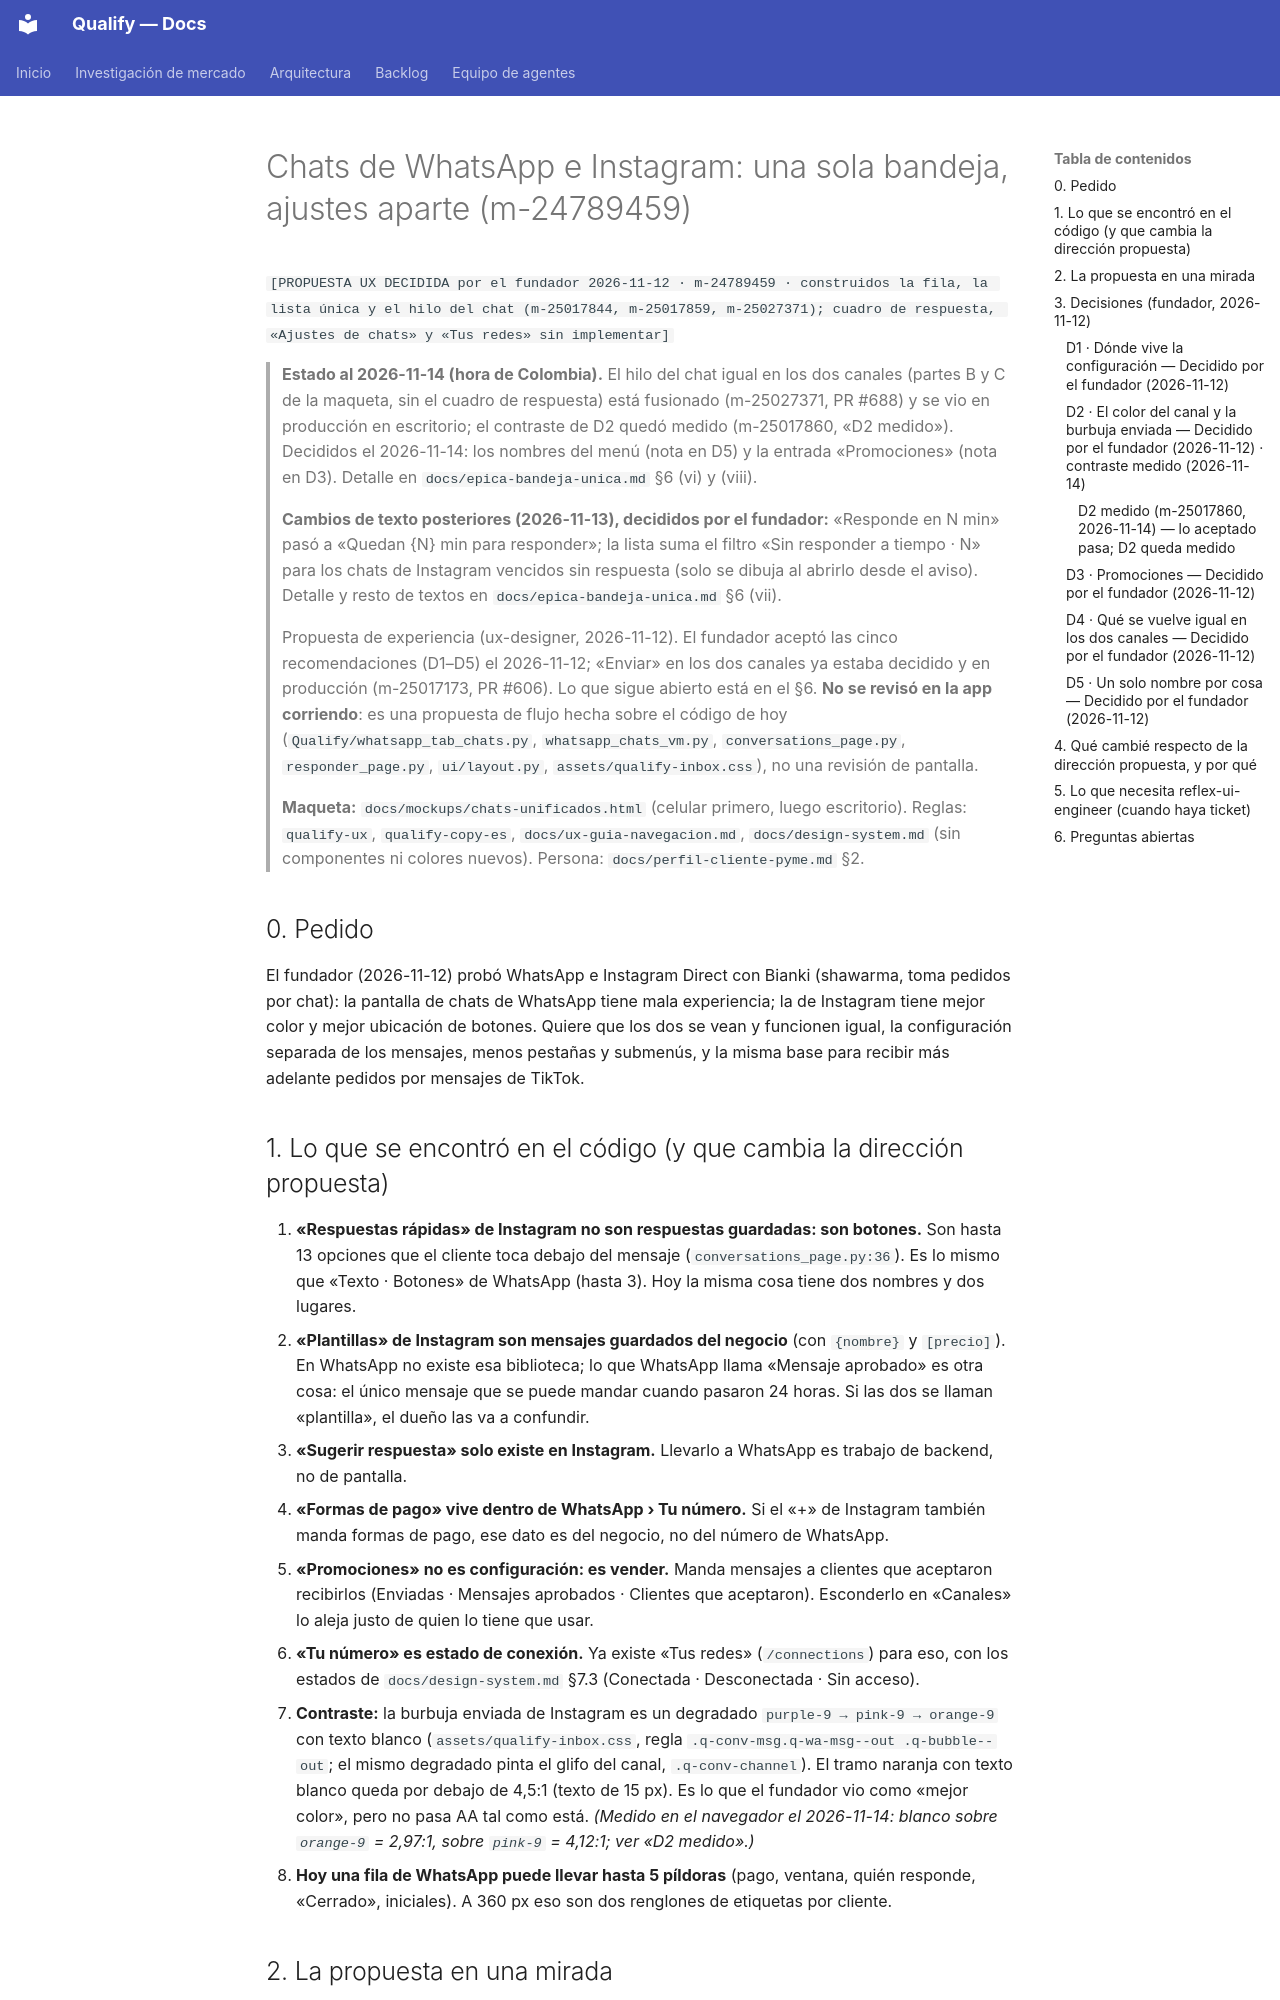

repository: AttitudeFactory/Qualify · page: ux-chats-unificados/index.html · generator: mkdocs

# Chats de WhatsApp e Instagram: una sola bandeja, ajustes aparte (m-24789459)

`[PROPUESTA UX DECIDIDA por el fundador 2026-11-12 · m-24789459 · construidos la fila, la lista única y el hilo del chat (m-25017844, m-25017859, m-25027371); cuadro de respuesta, «Ajustes de chats» y «Tus redes» sin implementar]`

> **Estado al 2026-11-14 (hora de Colombia).** El hilo del chat igual en los dos canales (partes B
> y C de la maqueta, sin el cuadro de respuesta) está fusionado (m-25027371, PR #688) y se vio en
> producción en escritorio; el contraste de D2 quedó medido (m-25017860, «D2 medido»). Decididos
> el 2026-11-14: los nombres del menú (nota en D5) y la entrada «Promociones» (nota en D3).
> Detalle en `docs/epica-bandeja-unica.md` §6 (vi) y (viii).

> **Cambios de texto posteriores (2026-11-13), decididos por el fundador:** «Responde en N min»
> pasó a «Quedan {N} min para responder»; la lista suma el filtro «Sin responder a tiempo · N» para
> los chats de Instagram vencidos sin respuesta (solo se dibuja al abrirlo desde el aviso). Detalle y resto de textos en
> `docs/epica-bandeja-unica.md` §6 (vii).

> Propuesta de experiencia (ux-designer, 2026-11-12). El fundador aceptó las cinco
> recomendaciones (D1–D5) el 2026-11-12; «Enviar» en los dos canales ya estaba decidido y en
> producción (m-25017173, PR #606). Lo que sigue abierto está en el §6.
> **No se revisó en la app corriendo**: es una propuesta de flujo
> hecha sobre el código de hoy (`Qualify/whatsapp_tab_chats.py`, `whatsapp_chats_vm.py`,
> `conversations_page.py`, `responder_page.py`, `ui/layout.py`, `assets/qualify-inbox.css`), no una
> revisión de pantalla.
>
> **Maqueta:** `docs/mockups/chats-unificados.html` (celular primero, luego escritorio).
> Reglas: `qualify-ux`, `qualify-copy-es`, `docs/ux-guia-navegacion.md`, `docs/design-system.md`
> (sin componentes ni colores nuevos). Persona: `docs/perfil-cliente-pyme.md` §2.

## 0. Pedido

El fundador (2026-11-12) probó WhatsApp e Instagram Direct con Bianki (shawarma, toma pedidos por
chat): la pantalla de chats de WhatsApp tiene mala experiencia; la de Instagram tiene mejor color y
mejor ubicación de botones. Quiere que los dos se vean y funcionen igual, la configuración separada
de los mensajes, menos pestañas y submenús, y la misma base para recibir más adelante pedidos por
mensajes de TikTok.

## 1. Lo que se encontró en el código (y que cambia la dirección propuesta)

1. **«Respuestas rápidas» de Instagram no son respuestas guardadas: son botones.** Son hasta 13
   opciones que el cliente toca debajo del mensaje (`conversations_page.py:36`). Es lo mismo que
   «Texto · Botones» de WhatsApp (hasta 3). Hoy la misma cosa tiene dos nombres y dos lugares.
2. **«Plantillas» de Instagram son mensajes guardados del negocio** (con `{nombre}` y `[precio]`).
   En WhatsApp no existe esa biblioteca; lo que WhatsApp llama «Mensaje aprobado» es otra cosa: el
   único mensaje que se puede mandar cuando pasaron 24 horas. Si las dos se llaman «plantilla», el
   dueño las va a confundir.
3. **«Sugerir respuesta» solo existe en Instagram.** Llevarlo a WhatsApp es trabajo de backend, no
   de pantalla.
4. **«Formas de pago» vive dentro de WhatsApp › Tu número.** Si el «+» de Instagram también manda
   formas de pago, ese dato es del negocio, no del número de WhatsApp.
5. **«Promociones» no es configuración: es vender.** Manda mensajes a clientes que aceptaron
   recibirlos (Enviadas · Mensajes aprobados · Clientes que aceptaron). Esconderlo en «Canales»
   lo aleja justo de quien lo tiene que usar.
6. **«Tu número» es estado de conexión.** Ya existe «Tus redes» (`/connections`) para eso, con los
   estados de `docs/design-system.md` §7.3 (Conectada · Desconectada · Sin acceso).
7. **Contraste:** la burbuja enviada de Instagram es un degradado `purple-9 → pink-9 → orange-9`
   con texto blanco (`assets/qualify-inbox.css`, regla `.q-conv-msg.q-wa-msg--out .q-bubble--out`;
   el mismo degradado pinta el glifo del canal, `.q-conv-channel`). El tramo naranja con texto blanco queda por
   debajo de 4,5:1 (texto de 15 px). Es lo que el fundador vio como «mejor color», pero no pasa AA
   tal como está. *(Medido en el navegador el 2026-11-14: blanco sobre `orange-9` = 2,97:1, sobre
   `pink-9` = 4,12:1; ver «D2 medido».)*
8. **Hoy una fila de WhatsApp puede llevar hasta 5 píldoras** (pago, ventana, quién responde,
   «Cerrado», iniciales). A 360 px eso son dos renglones de etiquetas por cliente.
